Run: headless pygame with SDL's dummy video driver; simulated clock (each Clock.tick advances the game by its frame time, no real sleeping); random seed 0; keys injected as events and as key.get_pressed() state; no mouse input.
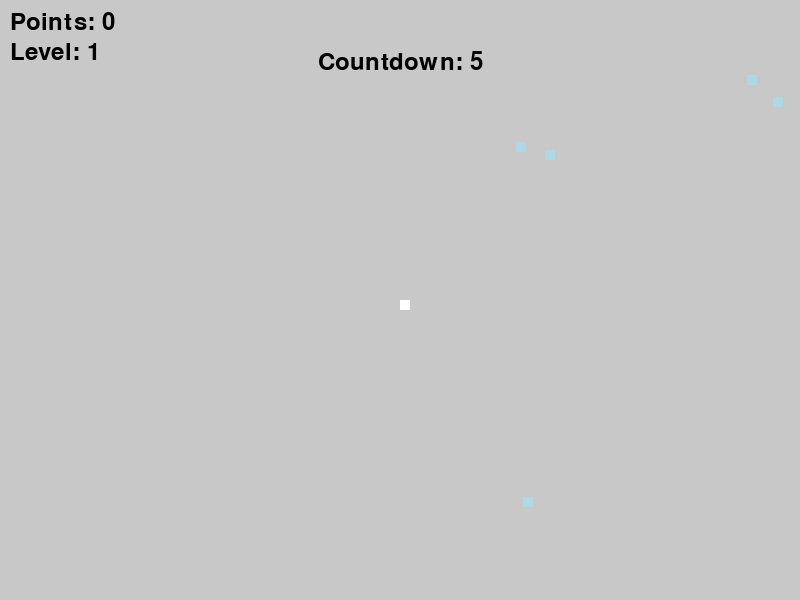
Frame 1 of 4 · flips 1–60 · no input
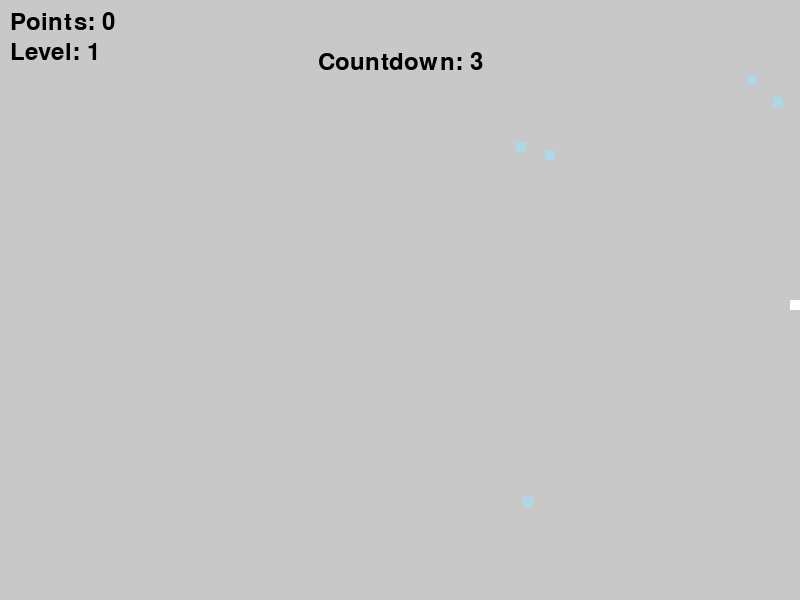
Frame 2 of 4 · flips 61–180 · tapped SPACE, RETURN · held RIGHT (→), D
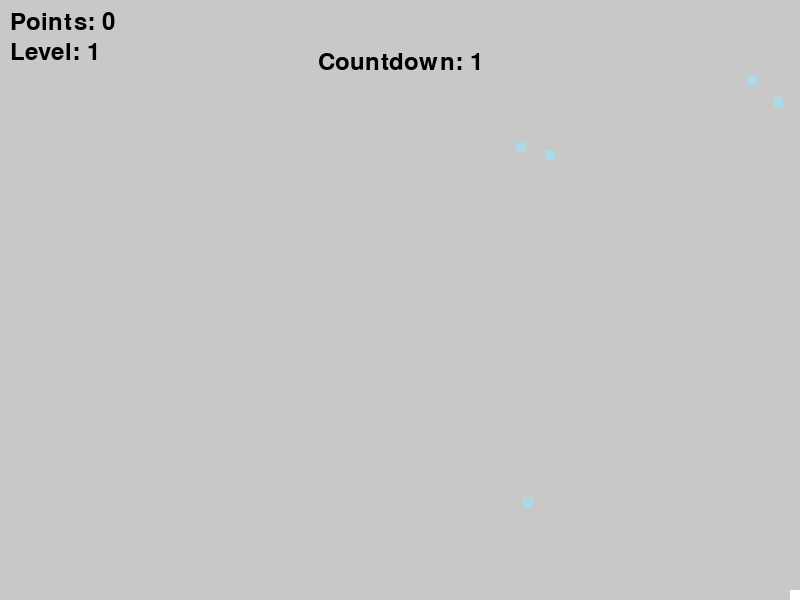
Frame 3 of 4 · flips 181–300 · held DOWN (↓), S
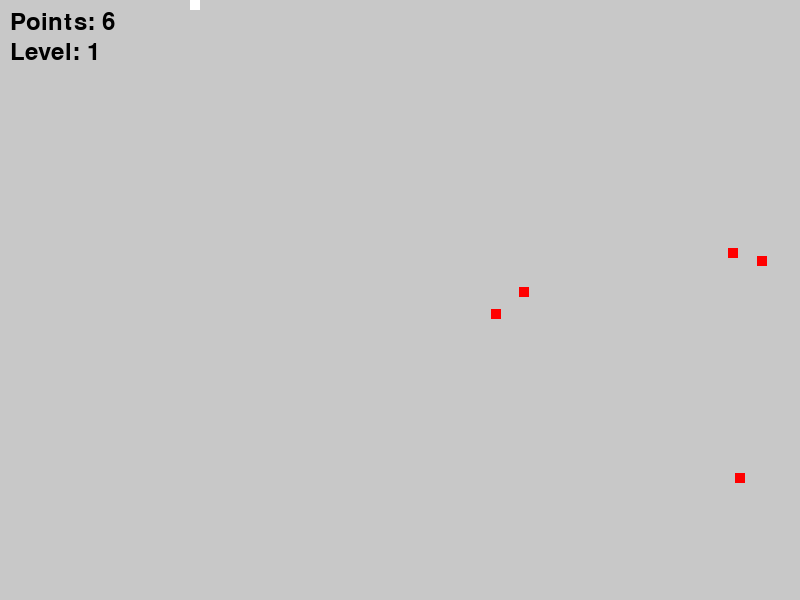
Frame 4 of 4 · flips 301–420 · held LEFT (←), A, UP (↑), W

The pygame program that drew these frames:

import pygame
import random

# Initialize Pygame
pygame.init()

# Set up the game window
width, height = 800, 600
screen = pygame.display.set_mode((width, height))
pygame.display.set_caption("Dot Avoider")

# Define colors
WHITE = (255, 255, 255)
BLACK = (0, 0, 0)
RED = (255, 0, 0)
LIGHT_BLUE = (173, 216, 230)
BACKGROUND_COLOR = (200, 200, 200)  # Light gray background color

# Set up the player
player_size = 10
player_pos = [width // 2, height // 2]
player_speed = 5

# Set up the enemy dots
enemy_size = 10
enemy_pos = []
enemy_vel = []
num_enemies = 5  # Start with 5 enemy dots

# Set the minimum distance between the player and spawned dots
min_spawn_distance = 100

# Set up the font for displaying points, level, and countdown
font = pygame.font.Font(None, 36)

# Game loop
running = True
clock = pygame.time.Clock()
start_time = pygame.time.get_ticks()
points = 0
last_point_time = start_time
level = 1
last_level_time = start_time
enemy_speed_factor = 1.0
countdown_duration = 5  # Countdown duration in seconds
countdown_start_time = start_time

# Spawn initial enemy dots
for _ in range(num_enemies):
    while True:
        x = random.randint(0, width - enemy_size)
        y = random.randint(0, height - enemy_size)
        if (
            abs(x - player_pos[0]) >= min_spawn_distance
            and abs(y - player_pos[1]) >= min_spawn_distance
        ):
            enemy_pos.append([x, y])
            enemy_vel.append([random.randint(1, 3), random.randint(1, 3)])  # Reduced enemy speed
            break

while running:
    for event in pygame.event.get():
        if event.type == pygame.QUIT:
            running = False

    keys = pygame.key.get_pressed()
    if keys[pygame.K_w] and player_pos[1] > 0:
        player_pos[1] -= player_speed
    if keys[pygame.K_s] and player_pos[1] < height - player_size:
        player_pos[1] += player_speed
    if keys[pygame.K_a] and player_pos[0] > 0:
        player_pos[0] -= player_speed
    if keys[pygame.K_d] and player_pos[0] < width - player_size:
        player_pos[0] += player_speed

    screen.fill(BACKGROUND_COLOR)

    pygame.draw.rect(screen, WHITE, (player_pos[0], player_pos[1], player_size, player_size))

    current_time = pygame.time.get_ticks()
    countdown_time = countdown_duration - (current_time - countdown_start_time) // 1000

    if countdown_time > 0:
        # Display countdown timer above the player's starting location
        countdown_text = font.render(f"Countdown: {countdown_time}", True, BLACK)
        countdown_pos = (width // 2 - countdown_text.get_width() // 2, 50)  # Adjust the vertical position as needed
        screen.blit(countdown_text, countdown_pos)

        # Display enemy dots in light blue color during countdown
        for i in range(len(enemy_pos)):
            pygame.draw.rect(screen, LIGHT_BLUE, (enemy_pos[i][0], enemy_pos[i][1], enemy_size, enemy_size))
    else:
        for i in range(len(enemy_pos)):
            pygame.draw.rect(screen, RED, (enemy_pos[i][0], enemy_pos[i][1], enemy_size, enemy_size))

            enemy_pos[i][0] += enemy_vel[i][0] * enemy_speed_factor
            enemy_pos[i][1] += enemy_vel[i][1] * enemy_speed_factor

            if enemy_pos[i][0] <= 0 or enemy_pos[i][0] >= width - enemy_size:
                enemy_vel[i][0] = -enemy_vel[i][0]
            if enemy_pos[i][1] <= 0 or enemy_pos[i][1] >= height - enemy_size:
                enemy_vel[i][1] = -enemy_vel[i][1]

            if (
                player_pos[0] < enemy_pos[i][0] + enemy_size
                and player_pos[0] + player_size > enemy_pos[i][0]
                and player_pos[1] < enemy_pos[i][1] + enemy_size
                and player_pos[1] + player_size > enemy_pos[i][1]
            ):
                running = False

        # Calculate points based on real-life seconds
        elapsed_time = (current_time - last_point_time) // 1000  # Convert milliseconds to seconds

        if elapsed_time >= 1:
            points += elapsed_time
            last_point_time = current_time

            for enemy in enemy_pos:
                if (
                    abs(player_pos[0] - enemy[0]) < 50
                    and abs(player_pos[1] - enemy[1]) < 50
                ):
                    points += elapsed_time  # Bonus points for being very close to a red dot

        # Update level every 10 seconds
        if current_time - last_level_time >= 10000:  # 10 seconds
            level += 1
            last_level_time = current_time

            # Add a new enemy dot every level
            while True:
                x = random.randint(0, width - enemy_size)
                y = random.randint(0, height - enemy_size)
                if (
                    abs(x - player_pos[0]) >= min_spawn_distance
                    and abs(y - player_pos[1]) >= min_spawn_distance
                ):
                    enemy_pos.append([x, y])
                    enemy_vel.append([random.randint(1, 3), random.randint(1, 3)])  # Reduced enemy speed
                    break

            # Increase enemy speed every 15 levels
            if level % 15 == 0:
                enemy_speed_factor += 0.05  # Reduced speed increase rate

    # Display points and level on the top left of the screen
    points_text = font.render(f"Points: {points}", True, BLACK)
    level_text = font.render(f"Level: {level}", True, BLACK)
    screen.blit(points_text, (10, 10))
    screen.blit(level_text, (10, 40))

    pygame.display.flip()
    clock.tick(60)

# Wait for a moment before closing the window
pygame.time.delay(1000)  # Delay for 1 second (1000 milliseconds)

pygame.quit()
